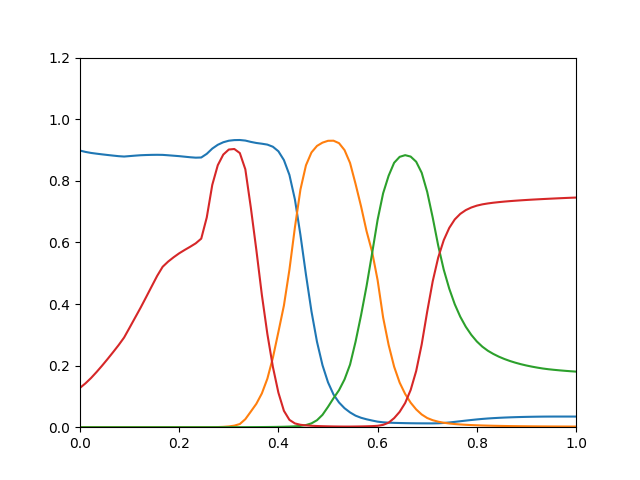

The table this chart was drawn from, first rows:
0.8981, 1.085e-19, 2.109e-12, 0.1277
0.8938, 8.248e-19, 6.518e-12, 0.1425
0.8905, 5.686e-18, 1.909e-11, 0.1596
0.8881, 3.574e-17, 5.307e-11, 0.179
0.8859, 2.059e-16, 1.404e-10, 0.1997
0.8838, 1.097e-15, 3.545e-10, 0.2212
0.8818, 5.543e-15, 8.562e-10, 0.2435
0.88, 2.94e-14, 1.989e-09, 0.2664
0.8788, 1.57e-13, 4.462e-09, 0.2911
0.8802, 7.772e-13, 9.66e-09, 0.3232
0.8817, 3.563e-12, 2.014e-08, 0.3557
0.883, 1.577e-11, 4.053e-08, 0.3881
0.8837, 7.019e-11, 7.885e-08, 0.4223
0.8842, 2.969e-10, 1.484e-07, 0.4569
0.8844, 1.178e-09, 2.707e-07, 0.4913
0.8842, 4.388e-09, 4.801e-07, 0.5209
0.8829, 1.564e-08, 8.339e-07, 0.5378
0.8815, 5.293e-08, 1.417e-06, 0.5519
0.88, 1.696e-07, 2.353e-06, 0.5646
0.8782, 5.619e-07, 3.824e-06, 0.5756
0.8764, 1.906e-06, 6.096e-06, 0.5859
0.8751, 6.165e-06, 9.519e-06, 0.597
0.8757, 1.898e-05, 1.457e-05, 0.6122
0.8875, 5.605e-05, 2.157e-05, 0.6809
0.9045, 0.0001598, 2.981e-05, 0.7866
0.9169, 0.0004483, 4.111e-05, 0.8506
0.9252, 0.001114, 5.623e-05, 0.8852
0.9301, 0.002439, 7.583e-05, 0.9015
0.9321, 0.005056, 0.0001017, 0.9033
0.9325, 0.01027, 0.0001363, 0.8901
0.9306, 0.02605, 0.000185, 0.8374
0.9263, 0.05085, 0.000259, 0.7127
0.9228, 0.07599, 0.0003591, 0.5753
0.9204, 0.1097, 0.0004873, 0.4295
0.9175, 0.1576, 0.0006443, 0.3024
0.9106, 0.2255, 0.0008431, 0.1958
0.8958, 0.3093, 0.001111, 0.1121
0.8673, 0.3951, 0.00148, 0.05323
0.8191, 0.5113, 0.002007, 0.02381
0.7391, 0.6493, 0.002821, 0.0122
0.6239, 0.7718, 0.004239, 0.00784
0.4953, 0.8503, 0.006987, 0.00583
0.3761, 0.8921, 0.01244, 0.004635
0.2775, 0.9132, 0.02264, 0.003825
0.2014, 0.9239, 0.04012, 0.003238
0.1458, 0.9299, 0.06601, 0.002779
0.1062, 0.9302, 0.09406, 0.002425
0.08024, 0.9222, 0.1202, 0.002183
0.06164, 0.8997, 0.1551, 0.002059
0.04801, 0.858, 0.2032, 0.002063
0.03747, 0.7899, 0.2775, 0.002259
0.03057, 0.7168, 0.3637, 0.002537
0.02566, 0.6362, 0.4584, 0.002938
0.02166, 0.5697, 0.5642, 0.003507
0.01803, 0.4778, 0.6732, 0.004521
0.01589, 0.3564, 0.7593, 0.007588
0.01473, 0.2672, 0.8164, 0.01465
0.01406, 0.1964, 0.8585, 0.02938
0.0136, 0.1448, 0.8777, 0.04985
0.01318, 0.1079, 0.8832, 0.07851
0.01285, 0.07957, 0.8786, 0.1209
... 30 more rows
